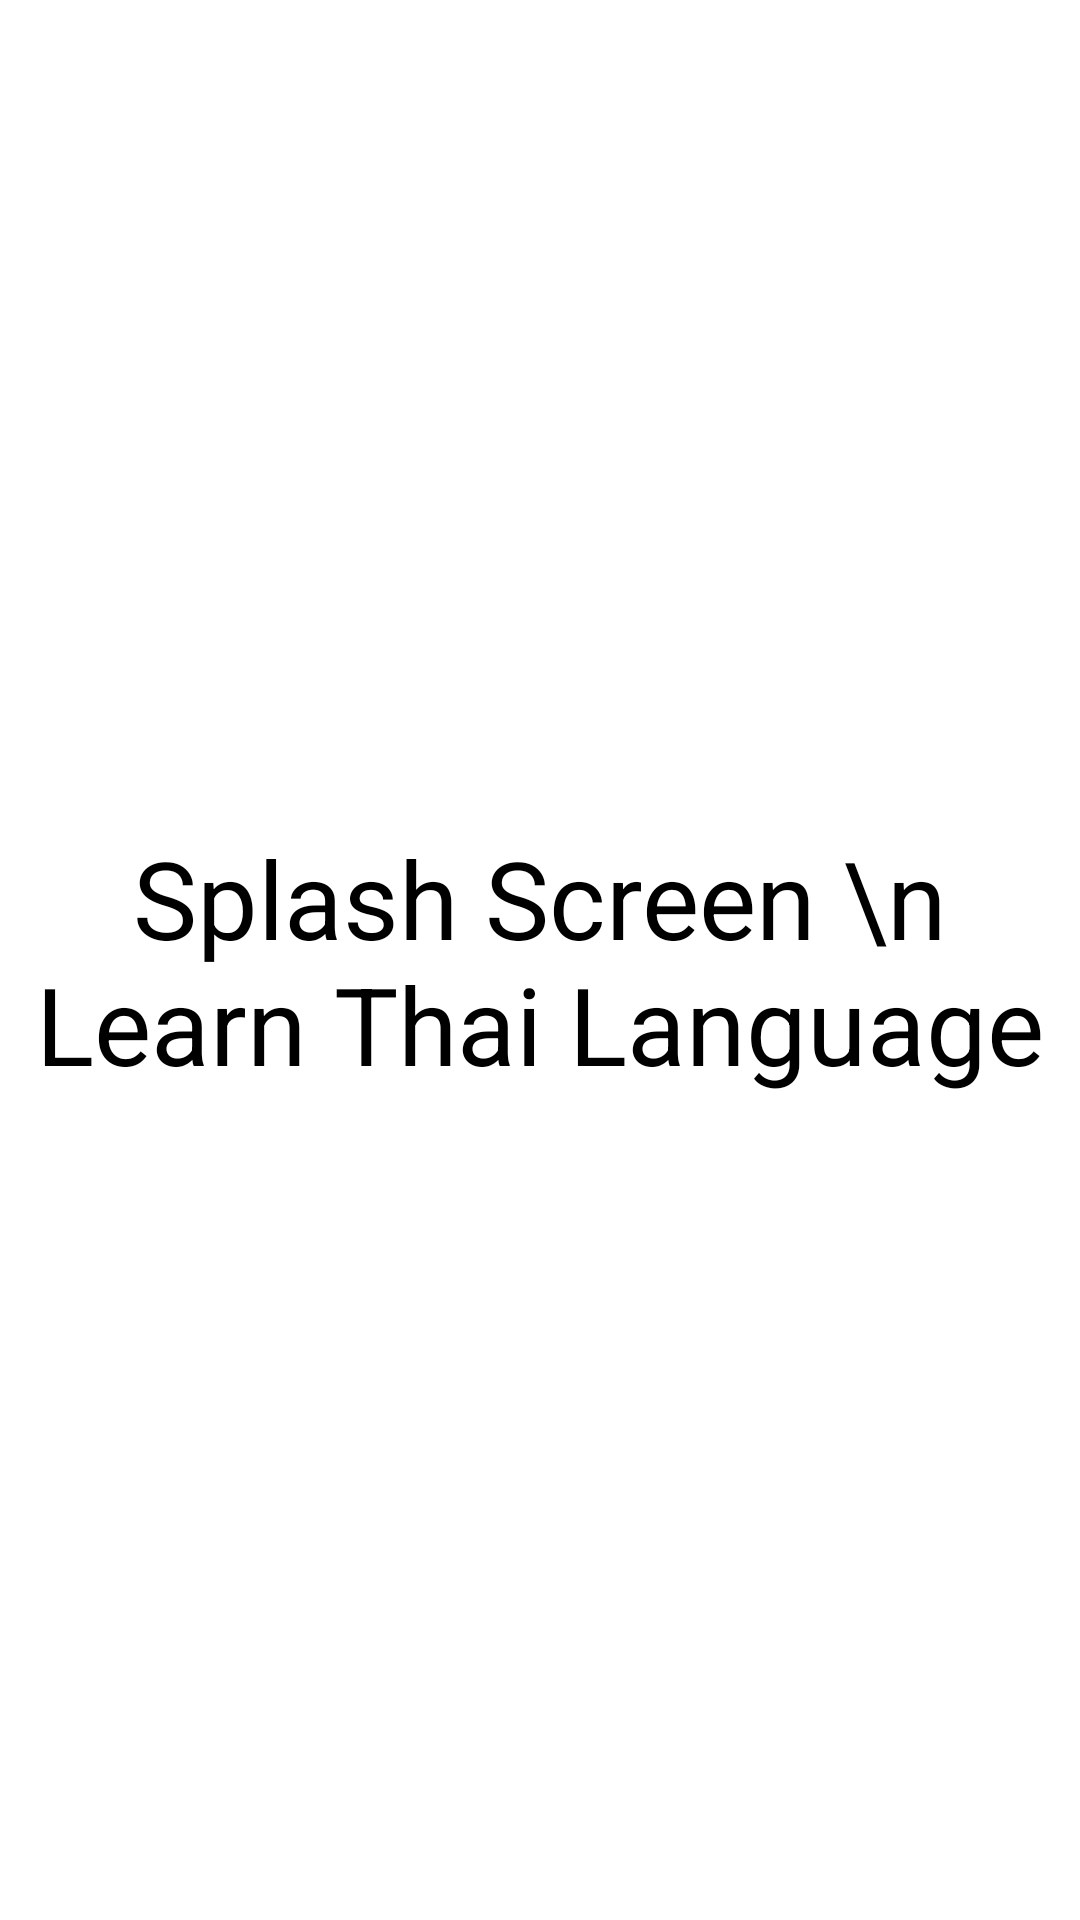

Produce the Android XML layout that renders to this screen, including the resource entries it uses.
<!-- AndroidManifest.xml: application theme Theme.MaterialComponents.Light.NoActionBar -->
<!-- res/layout/activity_main.xml -->
<?xml version="1.0" encoding="utf-8"?>
<androidx.constraintlayout.widget.ConstraintLayout xmlns:android="http://schemas.android.com/apk/res/android"
    xmlns:app="http://schemas.android.com/apk/res-auto"
    xmlns:tools="http://schemas.android.com/tools"
    android:layout_width="match_parent"
    android:layout_height="match_parent"
    tools:context=".MainActivity">

    <TextView
        android:layout_width="match_parent"
        android:layout_height="wrap_content"
        app:layout_constraintTop_toTopOf="parent"
        app:layout_constraintStart_toStartOf="parent"
        app:layout_constraintEnd_toEndOf="parent"
        app:layout_constraintBottom_toBottomOf="parent"
        android:textColor="@color/black"
        android:textSize="36sp"
        android:text="Splash Screen \n Learn Thai Language"
        android:gravity="center"/>

</androidx.constraintlayout.widget.ConstraintLayout>
<!-- resources referenced by this layout -->
<resources>
  <color name="black">#FF000000</color>
</resources>
